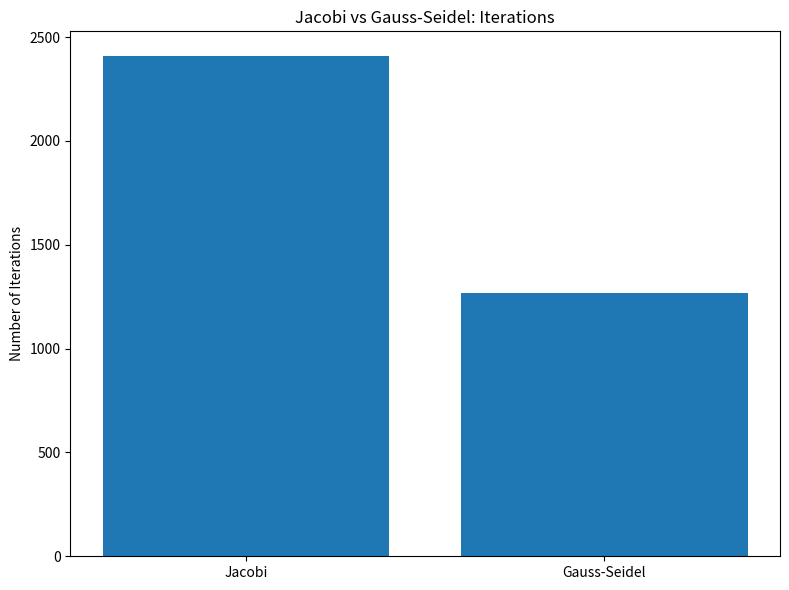
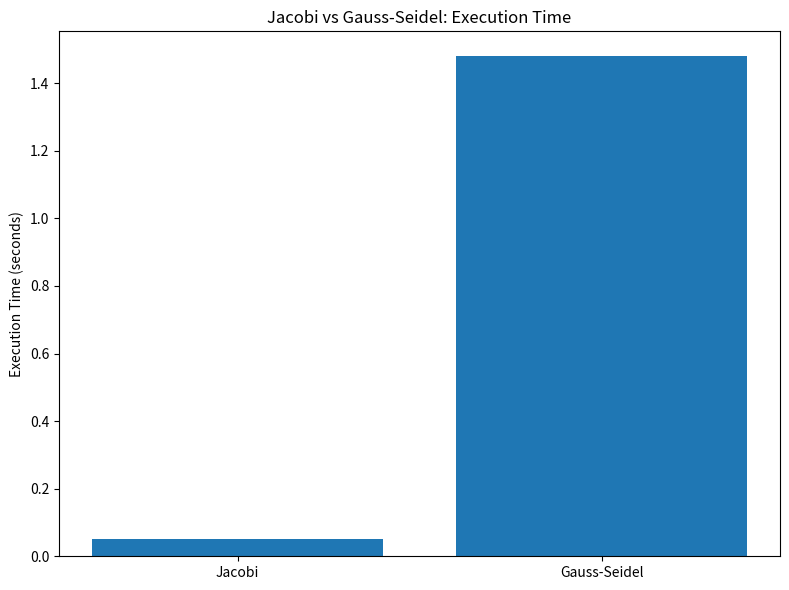
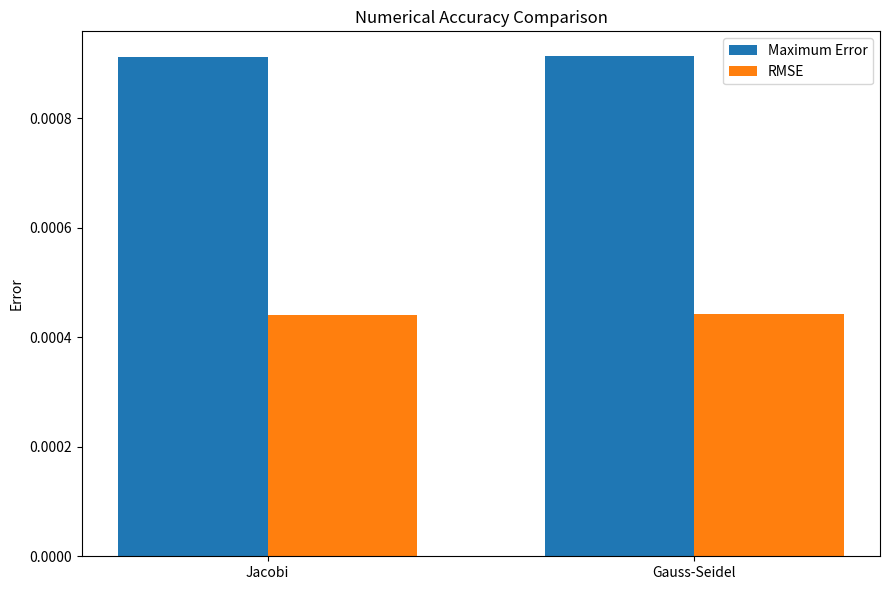
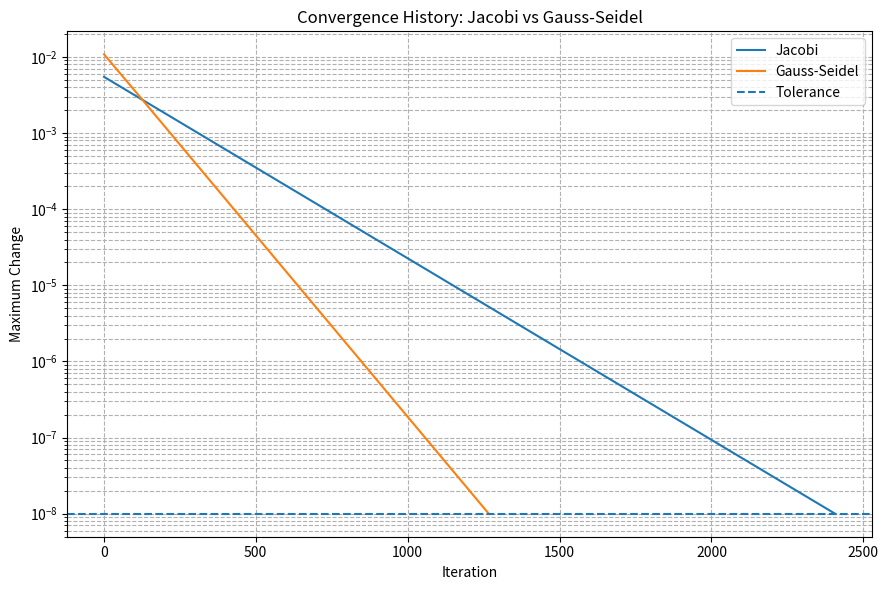

The matplotlib source for these figures, in order:

import os
import time
import numpy as np
import matplotlib.pyplot as plt


# --------------------------------------------------
# Comparison: Jacobi vs Gauss-Seidel
# 2D Poisson Equation
# --------------------------------------------------

Lx = 1.0
Ly = 1.0

Nx = 30
Ny = 30

tolerance = 1e-8
max_iterations = 50000


def exact_solution(X, Y):
    return np.sin(np.pi * X) * np.sin(np.pi * Y)


def source_term(X, Y):
    return -2.0 * np.pi**2 * np.sin(np.pi * X) * np.sin(np.pi * Y)


def jacobi(Nx, Ny, tolerance, max_iterations):

    x = np.linspace(0.0, Lx, Nx + 1)
    y = np.linspace(0.0, Ly, Ny + 1)

    dx = Lx / Nx
    dy = Ly / Ny

    X, Y = np.meshgrid(x, y)
    f = source_term(X, Y)

    u = np.zeros((Ny + 1, Nx + 1))
    history = []

    for iteration in range(1, max_iterations + 1):

        u_new = u.copy()

        u_new[1:Ny, 1:Nx] = (
            dy**2 * (u[1:Ny, 2:Nx+1] + u[1:Ny, 0:Nx-1])
            + dx**2 * (u[2:Ny+1, 1:Nx] + u[0:Ny-1, 1:Nx])
            - dx**2 * dy**2 * f[1:Ny, 1:Nx]
        ) / (2.0 * (dx**2 + dy**2))

        max_change = np.max(np.abs(u_new - u))
        history.append(max_change)

        u = u_new

        if max_change < tolerance:
            break

    return x, y, X, Y, u, iteration, max_change, history


def gauss_seidel(Nx, Ny, tolerance, max_iterations):

    x = np.linspace(0.0, Lx, Nx + 1)
    y = np.linspace(0.0, Ly, Ny + 1)

    dx = Lx / Nx
    dy = Ly / Ny

    X, Y = np.meshgrid(x, y)
    f = source_term(X, Y)

    u = np.zeros((Ny + 1, Nx + 1))
    history = []

    for iteration in range(1, max_iterations + 1):

        max_change = 0.0

        for j in range(1, Ny):
            for i in range(1, Nx):

                old_value = u[j, i]

                u[j, i] = (
                    dy**2 * (u[j, i+1] + u[j, i-1])
                    + dx**2 * (u[j+1, i] + u[j-1, i])
                    - dx**2 * dy**2 * f[j, i]
                ) / (2.0 * (dx**2 + dy**2))

                change = abs(u[j, i] - old_value)
                max_change = max(max_change, change)

        history.append(max_change)

        if max_change < tolerance:
            break

    return x, y, X, Y, u, iteration, max_change, history


def calculate_errors(u, X, Y):

    u_exact = exact_solution(X, Y)
    error = np.abs(u - u_exact)

    maximum_error = np.max(error)
    rmse = np.sqrt(np.mean(error**2))

    return maximum_error, rmse


def main():

    os.makedirs("images", exist_ok=True)

    print("2D Poisson Equation: Solver Comparison")
    print("=" * 65)

    print(f"Grid size: {Nx} x {Ny}")
    print(f"Tolerance: {tolerance:.1e}")

    # Warm-up both methods before timing
    jacobi(Nx, Ny, tolerance, max_iterations)
    gauss_seidel(Nx, Ny, tolerance, max_iterations)

    results = {}

    # Run each method three times and use median execution time
    for name, solver in [
        ("Jacobi", jacobi),
        ("Gauss-Seidel", gauss_seidel)
    ]:

        times = []

        for _ in range(3):

            start = time.perf_counter()

            result = solver(
                Nx, Ny, tolerance, max_iterations
            )

            elapsed = time.perf_counter() - start
            times.append(elapsed)

        x, y, X, Y, u, iterations, final_change, history = result

        maximum_error, rmse = calculate_errors(u, X, Y)

        results[name] = {
            "iterations": iterations,
            "time": np.median(times),
            "maximum_error": maximum_error,
            "rmse": rmse,
            "final_change": final_change,
            "history": history,
            "u": u
        }

    # --------------------------------------------------
    # Numerical comparison table
    # --------------------------------------------------

    print("\nNumerical Results")
    print("=" * 85)

    print(
        f"{'Method':<16}"
        f"{'Iterations':<14}"
        f"{'Time (s)':<14}"
        f"{'Maximum Error':<22}"
        f"{'RMSE':<18}"
    )

    for name, result in results.items():

        print(
            f"{name:<16}"
            f"{result['iterations']:<14}"
            f"{result['time']:<14.6f}"
            f"{result['maximum_error']:<22.10e}"
            f"{result['rmse']:<18.10e}"
        )

    # --------------------------------------------------
    # Performance comparison
    # --------------------------------------------------

    jacobi_iterations = results["Jacobi"]["iterations"]
    gs_iterations = results["Gauss-Seidel"]["iterations"]

    reduction = (
        (jacobi_iterations - gs_iterations)
        / jacobi_iterations * 100
    )

    speedup = (
        results["Jacobi"]["time"]
        / results["Gauss-Seidel"]["time"]
    )

    print("\nPerformance Analysis")
    print("=" * 50)

    print(f"Iteration reduction: {reduction:.2f}%")
    print(f"Measured time ratio (Jacobi / GS): {speedup:.3f}")

    # --------------------------------------------------
    # 1. Iteration comparison
    # --------------------------------------------------

    methods = list(results.keys())
    iterations = [results[m]["iterations"] for m in methods]

    plt.figure(figsize=(8, 6))
    plt.bar(methods, iterations)

    plt.ylabel("Number of Iterations")
    plt.title("Jacobi vs Gauss-Seidel: Iterations")

    plt.tight_layout()
    plt.savefig("images/poisson_iterations_comparison.png", dpi=300)
    plt.close()

    # --------------------------------------------------
    # 2. Execution time comparison
    # --------------------------------------------------

    times = [results[m]["time"] for m in methods]

    plt.figure(figsize=(8, 6))
    plt.bar(methods, times)

    plt.ylabel("Execution Time (seconds)")
    plt.title("Jacobi vs Gauss-Seidel: Execution Time")

    plt.tight_layout()
    plt.savefig("images/poisson_time_comparison.png", dpi=300)
    plt.close()

    # --------------------------------------------------
    # 3. Numerical accuracy comparison
    # --------------------------------------------------

    max_errors = [results[m]["maximum_error"] for m in methods]
    rms_errors = [results[m]["rmse"] for m in methods]

    positions = np.arange(len(methods))
    width = 0.35

    plt.figure(figsize=(9, 6))

    plt.bar(
        positions - width/2,
        max_errors,
        width,
        label="Maximum Error"
    )

    plt.bar(
        positions + width/2,
        rms_errors,
        width,
        label="RMSE"
    )

    plt.xticks(positions, methods)
    plt.ylabel("Error")
    plt.title("Numerical Accuracy Comparison")
    plt.legend()

    plt.tight_layout()
    plt.savefig("images/poisson_accuracy_comparison.png", dpi=300)
    plt.close()

    # --------------------------------------------------
    # 4. Convergence history
    # --------------------------------------------------

    plt.figure(figsize=(9, 6))

    for name, result in results.items():

        plt.semilogy(
            range(1, len(result["history"]) + 1),
            result["history"],
            label=name
        )

    plt.axhline(
        tolerance,
        linestyle="--",
        label="Tolerance"
    )

    plt.xlabel("Iteration")
    plt.ylabel("Maximum Change")
    plt.title("Convergence History: Jacobi vs Gauss-Seidel")

    plt.grid(True, which="both", linestyle="--")
    plt.legend()

    plt.tight_layout()
    plt.savefig("images/poisson_convergence_comparison.png", dpi=300)
    plt.close()

    print("\nFour comparison figures saved successfully.")
    print("Location: images/")


if __name__ == "__main__":
    main()
